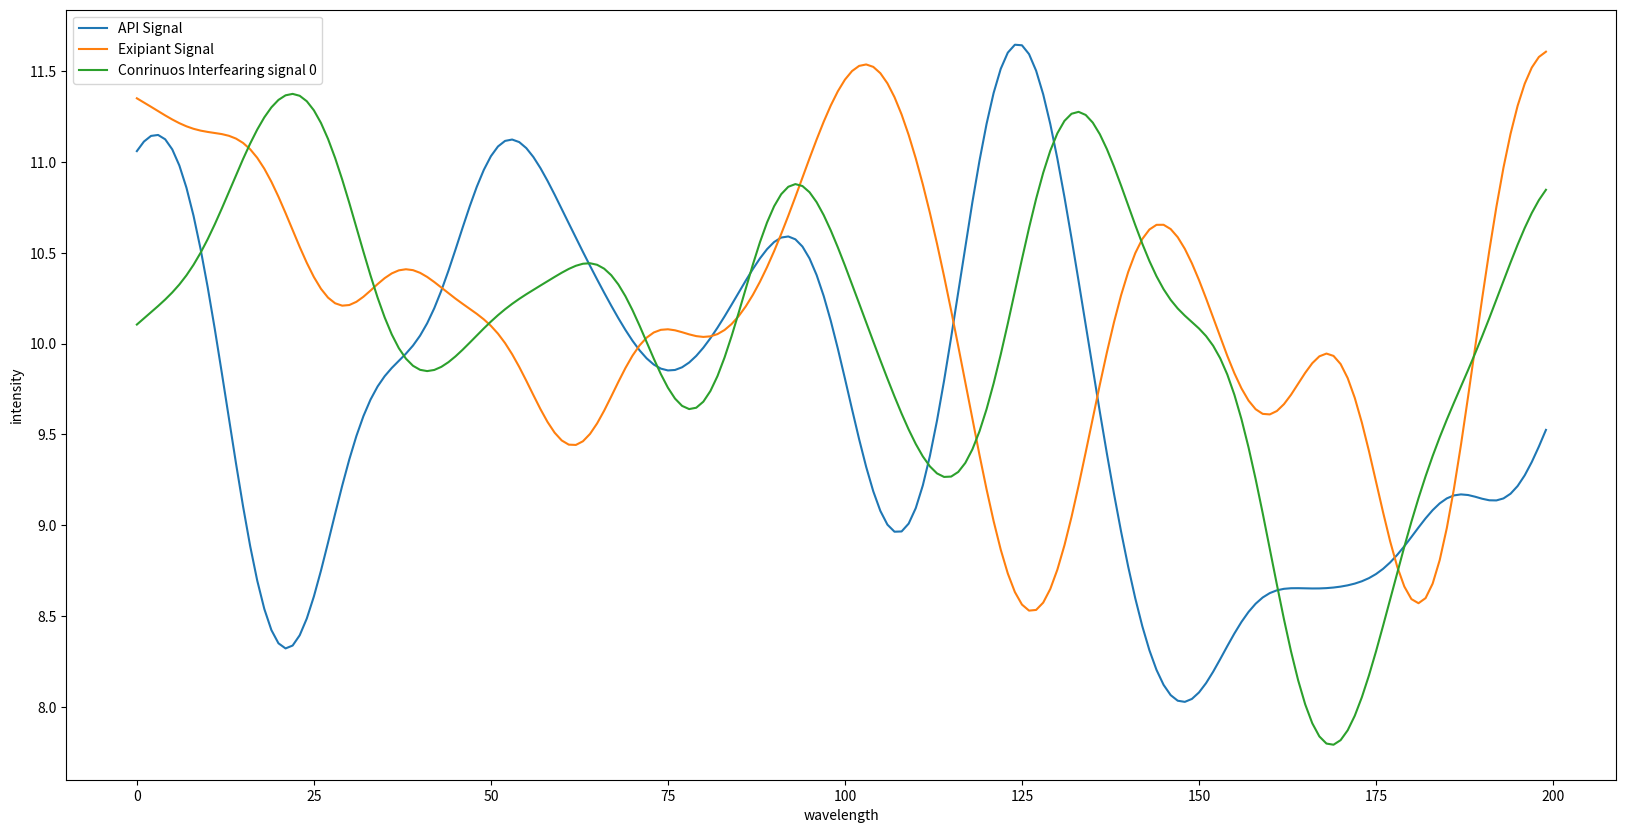
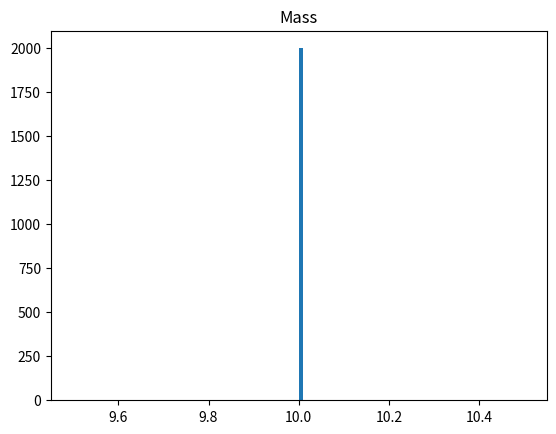
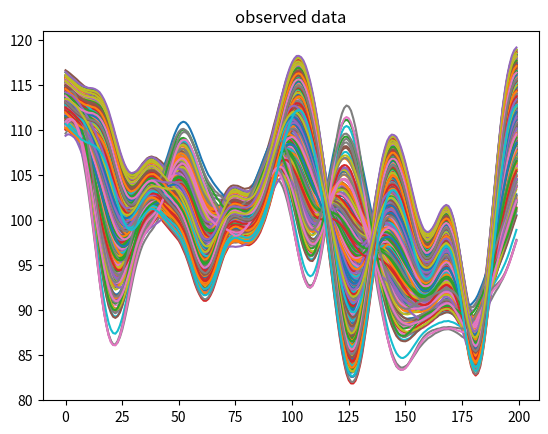

These charts were generated, in order, by the following Python code:
# %%

import numpy as np
import numpy.random as rand
import matplotlib.pyplot as plt
import pandas as pd

# %%
#This block of code is needed to generate signals at random
def kernel(x1,x2, l = 10):                          
    return np.exp(-(x1 - x2)**2 /(2* l**2))

def make_signal(R=200, mean = 10):
    cov = np.zeros((R,R))
    for i in range(R):
        for j in range(i+1):
            cov[i,j] = cov[j,i] = kernel(i,j)
    fn = rand.multivariate_normal(mean + np.zeros(R), cov)
    return fn

def sigmoid(y):
    return 1/(1+np.exp(-y))
# %%
# This block of code has all the parameters for generating a data set
rand.seed(1234)

N = 2000                                # Number of data points
R = 200                                 # Number of wavelenghths to measure at

sigma = 0.02                            # Variance of the random noise

n_continuos = 1                         # Number of interferaring signals that can take conrinuos values
continuos_correlation = [0]             # [-1,1] How correlated each signal is with API fraction
continuos_sd = [0.1]                    # Any number, 


n_discreat =  0                         # Number of interfearing signals that can take only descreat values
discreat_interaction = []               # Any number,  equivalent of correlatin
discreat_strength= []                   # Any number, signal strength


mass_mean = 10
mass_var = 0                            # Amount the mass varies from one sample to the next
API_frac_mean = 0.1                     # Mean API fraction (must be less than 1)
API_frac_var = 0.02                     # API fraction variance (set this very small)


if n_discreat != len(discreat_interaction) or n_discreat != len(discreat_strength):
    raise Exception("correlation with API  and signal strength must be specified for all descreat valued interfearing signals ")
if n_continuos != len(continuos_correlation) or n_continuos != len(continuos_sd):
    raise Exception("Correlation with API and variance must be specified for all continuos valued interfearing signals ")

# %%
API_signal = make_signal(R)
excipiant_signal = make_signal(R)

interfearing_cont = np.zeros((n_continuos, R))
interfearing_disc = np.zeros((n_discreat, R))

for i in range(n_continuos):
    interfearing_cont[i] = make_signal(R)
for i in range(n_discreat):
    interfearing_disc = make_signal(R)


plt.figure(figsize=(20,10))
plt.plot(API_signal, label = "API Signal")
plt.plot(excipiant_signal, label = "Exipiant Signal")
for i in range(n_continuos):
    plt.plot(interfearing_cont[i], label = "Conrinuos Interfearing signal %s" % i)
for i in range(n_discreat):
    plt.plot(interfearing_disc[i], label = "Descreat Interfearing signal %s" % i)
plt.xlabel("wavelength")
plt.ylabel("intensity")
plt.legend()
plt.show()
# %%

alpha = API_frac_mean**2*(1-API_frac_mean)/API_frac_var - API_frac_mean
beta = alpha*(1-API_frac_mean)/API_frac_mean

API_fraction = rand.beta(alpha,beta,N)




# %%

mass = rand.normal(mass_mean,mass_var,N)

api = np.outer(mass*API_fraction,API_signal)
excipiant = np.outer(mass*(1-API_fraction),excipiant_signal)

continuos = np.zeros((N,R))
continuos_value = np.zeros((n_continuos, N))

discreat = np.zeros((N,R))
discreat_value = np.zeros((n_discreat,N))

noise = rand.normal(0,sigma, (N,R))

api_sd = np.sqrt(API_frac_var)


plt.figure()
plt.title("Mass")
plt.hist(mass, bins = 100)
# plt.xlim(0,1)
plt.show()

for i in range(n_continuos):
    cont_mean = continuos_sd[i]/api_sd *  continuos_correlation[i] *(API_fraction - API_frac_mean)
    cont_var = (1 - continuos_correlation[i]) * continuos_sd[i]
    continuos_value[i] = rand.normal(cont_mean, cont_var)
    continuos += np.outer(continuos_value[i], interfearing_cont[i]) 

for i in range(n_discreat):
    p = sigmoid((API_fraction - API_frac_mean)*discreat_interaction)
    discreat_value[i] = rand.binomial(1, p)
    discreat += discreat_strength[i]*np.outer(discreat_value[i], interfearing_disc[i])



# %%
data = api + excipiant + noise + continuos + discreat

plt.figure()
plt.title("observed data")
for i in range(N):
    plt.plot(data[i])
plt.show()

# %% 

df = pd.DataFrame(data)
df["API frac"] = API_fraction
df["mass"] = mass
for i in range(n_continuos):
    df["continuos interfearence %s" % str(i + 1)] = continuos_value[i]
for i in range(n_discreat):
    df["discreat interfearence %s" % str(i + 1)] = discreat_value[i]



df.head()

df.to_csv("data_correlated.csv")

